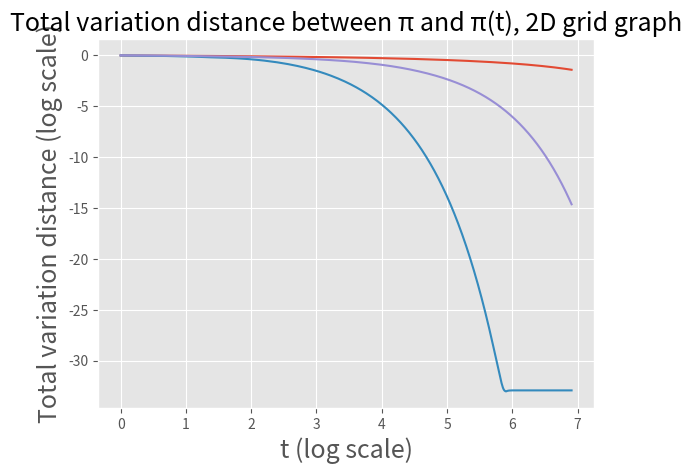

Here is the Python script that generated this plot:
import numpy as np
import math
import matplotlib.pyplot as plt
import seaborn as sns
import statistics
from random import *
from matplotlib import style

style.use('ggplot')

#-------------convergence to stationary distribution for ring graph-------------

n = 100 #number of states (vertices)
p = 0.5 #lazy random walk parameter
P = np.zeros((n,n))
stat_dist = [1/n]*n

type_graph = "ring graph"

for i in range(1,n-1):
    P[i,i] = p
    P[i,i-1] = (1-p)/2
    P[i,i+1] = (1-p)/2

P[0,0] = p
P[0,1] = (1-p)/2
P[0,n-1] = (1-p)/2

P[n-1,n-1] = p
P[n-1,n-2] = (1-p)/2
P[n-1,0] = (1-p)/2

print("transition matrix")
print(P)

pi0 = [0]*n
pi0[0] = 1

rounds = 1000
total_variation = []
total_variation_log = []
pi = pi0

print("initial dist")
print(pi)
print("stationary dist")
print(stat_dist)

for i in range(rounds):
    pi = np.dot(pi,P)
    tv = 0.5*np.sum(np.abs(stat_dist - pi))
    total_variation.append(tv)
    total_variation_log.append(math.log(tv))

y_pos = []
for k in range(1, rounds+1):
    y_pos.append(math.log(k))

plt.plot(y_pos, total_variation_log)
plt.xlabel("t (log scale)", fontsize=18)
plt.ylabel("Total variation distance (log scale)", fontsize=18)
plt.title("Total variation distance between \u03C0 and \u03C0(t), "+type_graph , fontsize=18)
plt.show()

#-------------convergence to stationary distribution for full binary tree-------------

k = 7 #levels in the full binary tree
n = 2**k - 1 #number of states (vertices)
p0 = 3/(4*(2**(k-1)-1)) #parameter for the stationary distribution
stat_dist = []
stat_dist.append((2/3)*p0)
for i in range(1,2**(k-1)-1):
    stat_dist.append(p0)
for i in range(2**(k-1)-1, n):
    stat_dist.append(p0/3)

p = 0.5 #lazy random walk parameter
P = np.zeros((n,n))

P[0,0] = p
P[0,1] = (1-p)/2
P[0,2] = (1-p)/2

for i in range(2,k):
    for j in range(2**(i-1) - 1,2**i - 1):
        P[j,j] = p
        if j%2 == 1:
            P[j,(2**(i-2))-1 + (int((j+1)/2) - 2**(i-2))] = (1-p)/3
        else:
            P[j,2**(i-2)-1 + (int(j/2) - 2**(i-2))] = (1-p)/3
        P[j,(2**i)-1 + 2*(j+1 - 2**(i-1))] = (1-p)/3
        P[j,(2**i) + 2*(j+1 - 2**(i-1))] = (1-p)/3

for j in range(2**(k-1) - 1,2**k - 1):
        P[j,j] = p
        if j%2 == 1:
            P[j,2**(k-2)-1 + (int((j+1)/2) - 2**(k-2))] = 1-p
        else:
            P[j,2**(k-2)-1 + (int(j/2) - 2**(k-2))] = 1-p

print("transition matrix")
print(P)

pi0 = np.zeros((1,n))
pi0[0,0] = 1 #initial distribution

rounds = 1000
total_variation = []
total_variation_log = []
pi = pi0

print("initial dist")
print(pi)
print("stationary dist")
print(stat_dist)

for i in range(rounds):
    pi = np.dot(pi,P)
    tv = 0.5*np.sum(np.abs(stat_dist - pi))
    total_variation.append(tv)
    total_variation_log.append(math.log(tv))

y_pos = []
for k in range(1, rounds+1):
    y_pos.append(math.log(k))

type_graph = "full binary tree"

plt.plot(y_pos, total_variation_log)
plt.xlabel("t (log scale)", fontsize=18)
plt.ylabel("Total variation distance (log scale)", fontsize=18)
plt.title("Total variation distance between \u03C0 and \u03C0(t), "+type_graph , fontsize=18)
plt.show()

#-------------convergence to stationary distribution for 2D grid-------------

n = 100 #number of states (vertices)
p = 0.5 #lazy random walk parameter
P = np.zeros((n,n))
stat_dist = []
p0 = 1/((np.sqrt(n)-2)**2 + 3*(np.sqrt(n)-2) + 2) #parameter for the stationary distribution
for i in range(int(np.sqrt(n))):
    for j in range(int(np.sqrt(n))):
        if i == 0 or i == np.sqrt(n)-1:
            if j > 0 and j < np.sqrt(n) - 1:
                stat_dist.append((3/4)*p0)
            else:
                stat_dist.append((1/2)*p0)
        else:
            if j > 0 and j < np.sqrt(n) - 1:
                stat_dist.append(p0)
            else:
                stat_dist.append((3/4)*p0)

type_graph = "2D grid graph"

for i in range(int(np.sqrt(n))):
    for j in range(int(np.sqrt(n))):
        P[int(i*np.sqrt(n)) + j, int(i*np.sqrt(n)) + j] = p
        if i == 0:
            if j == 0:
                P[0,1] = (1-p)/2
                P[0,int(np.sqrt(n))] = (1-p)/2
            elif j == np.sqrt(n)-1:
                P[int(np.sqrt(n)-1),int(np.sqrt(n)-2)] = (1-p)/2
                P[int(np.sqrt(n)-1),int(2*np.sqrt(n)-1)] = (1-p)/2
            else:
                P[j,j-1] = (1-p)/3
                P[j,j+1] = (1-p)/3
                P[j,int(np.sqrt(n) + j)] = (1-p)/3
        elif i == np.sqrt(n)-1:
            if j == 0:
                P[int((np.sqrt(n)-1)*np.sqrt(n)),int((np.sqrt(n)-1)*np.sqrt(n))+1] = (1-p)/2
                P[int((np.sqrt(n)-1)*np.sqrt(n)),int((np.sqrt(n)-2)*np.sqrt(n))] = (1-p)/2
            elif j == np.sqrt(n)-1:
                P[n-1,n-2] = (1-p)/2
                P[n-1,int((np.sqrt(n)-1)*np.sqrt(n))-1] = (1-p)/2
            else:
                P[int((np.sqrt(n)-1)*np.sqrt(n)) + j, int((np.sqrt(n)-1)*np.sqrt(n))+j-1] = (1-p)/3
                P[int((np.sqrt(n)-1)*np.sqrt(n))+j,int((np.sqrt(n)-1)*np.sqrt(n))+j+1] = (1-p)/3
                P[int((np.sqrt(n)-1)*np.sqrt(n))+j,int((np.sqrt(n)-2)*np.sqrt(n)) + j] = (1-p)/3
        else:
            if j == 0:
                P[int(i*np.sqrt(n)),int(i*np.sqrt(n))+1] = (1-p)/3
                P[int(i*np.sqrt(n)),int((i-1)*np.sqrt(n))] = (1-p)/3
                P[int(i*np.sqrt(n)),int((i+1)*np.sqrt(n))] = (1-p)/3
            elif j == np.sqrt(n)-1:
                P[int((i+1)*np.sqrt(n))-1,int((i+1)*np.sqrt(n))-2] = (1-p)/3
                P[int((i+1)*np.sqrt(n))-1,int((i)*np.sqrt(n))-1] = (1-p)/3
                P[int((i+1)*np.sqrt(n))-1,int((i+2)*np.sqrt(n))-1] = (1-p)/3
            else:
                P[int(i*np.sqrt(n))+j,int(i*np.sqrt(n))+j-1] = (1-p)/4
                P[int(i*np.sqrt(n))+j,int(i*np.sqrt(n))+j+1] = (1-p)/4
                P[int(i*np.sqrt(n))+j,int((i+1)*np.sqrt(n))+j] = (1-p)/4
                P[int(i*np.sqrt(n))+j,int((i-1)*np.sqrt(n))+j] = (1-p)/4

print("transition matrix")
print(P)

pi0 = [0]*n
pi0[0] = 1

rounds = 1000
total_variation = []
total_variation_log = []
pi = pi0

print("initial dist")
print(pi)
print("stationary dist")
print(stat_dist)

for i in range(rounds):
    pi = np.dot(pi,P)
    tv = 0.5*np.sum(np.abs(stat_dist - pi))
    total_variation.append(tv)
    total_variation_log.append(math.log(tv))

y_pos = []
for k in range(1, rounds+1):
    y_pos.append(math.log(k))

plt.plot(y_pos, total_variation_log)
plt.xlabel("t (log scale)", fontsize=18)
plt.ylabel("Total variation distance (log scale)", fontsize=18)
plt.title("Total variation distance between \u03C0 and \u03C0(t), "+type_graph , fontsize=18)
plt.show()